Photos from the image-classification dataset "database" in the GitHub repository tomasz-jankowski/python-fruits-recognition. Its 9 classes are: bad apple, bad grape, bad pear, cherry, good apple, good avocado, good grape, good pear, ripe avocado.

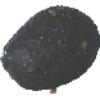
Label: ripe avocado

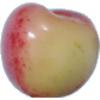
Label: cherry

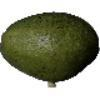
Label: good avocado

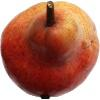
Label: good pear

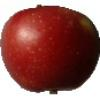
Label: good apple

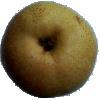
Label: bad pear
